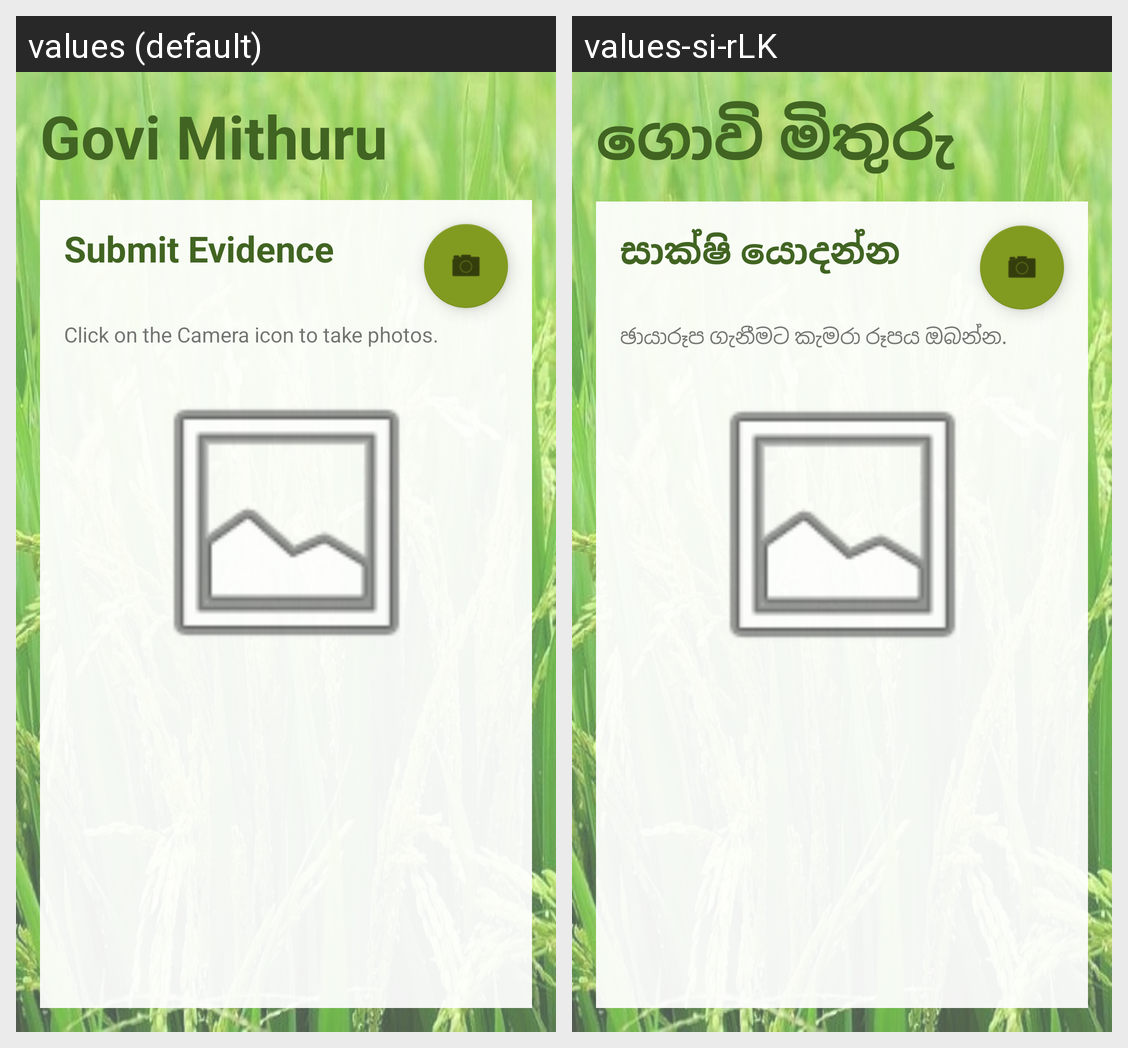

For this localized Android screen grid, give each drawn string resource with its value in every locale shown.
Android screen res/layout/activity_evidence_f.xml rendered under 2 locales, left to right: values (default), values-si-rLK. Device: Nexus 5 (rendered at 1080×1920; each locale shown at half size, 540×960, under a caption strip naming it); theme Theme.GoviMithuruApp.
Strings drawn on this screen, with the default value and each locale's value (text and hints the layout hard-codes, and strings that could not be matched under every locale, appear in the picture but are not listed):

app_name
  values: Govi Mithuru
  values-si-rLK: ගොවි මිතුරු

txt_submit_evidence
  values: Submit Evidence
  values-si-rLK: සාක්ෂි යොදන්න

txt_clickCamera
  values: Click on the Camera icon to take photos.
  values-si-rLK: ඡායාරූප ගැනීමට කැමරා රූපය ඔබන්න.
